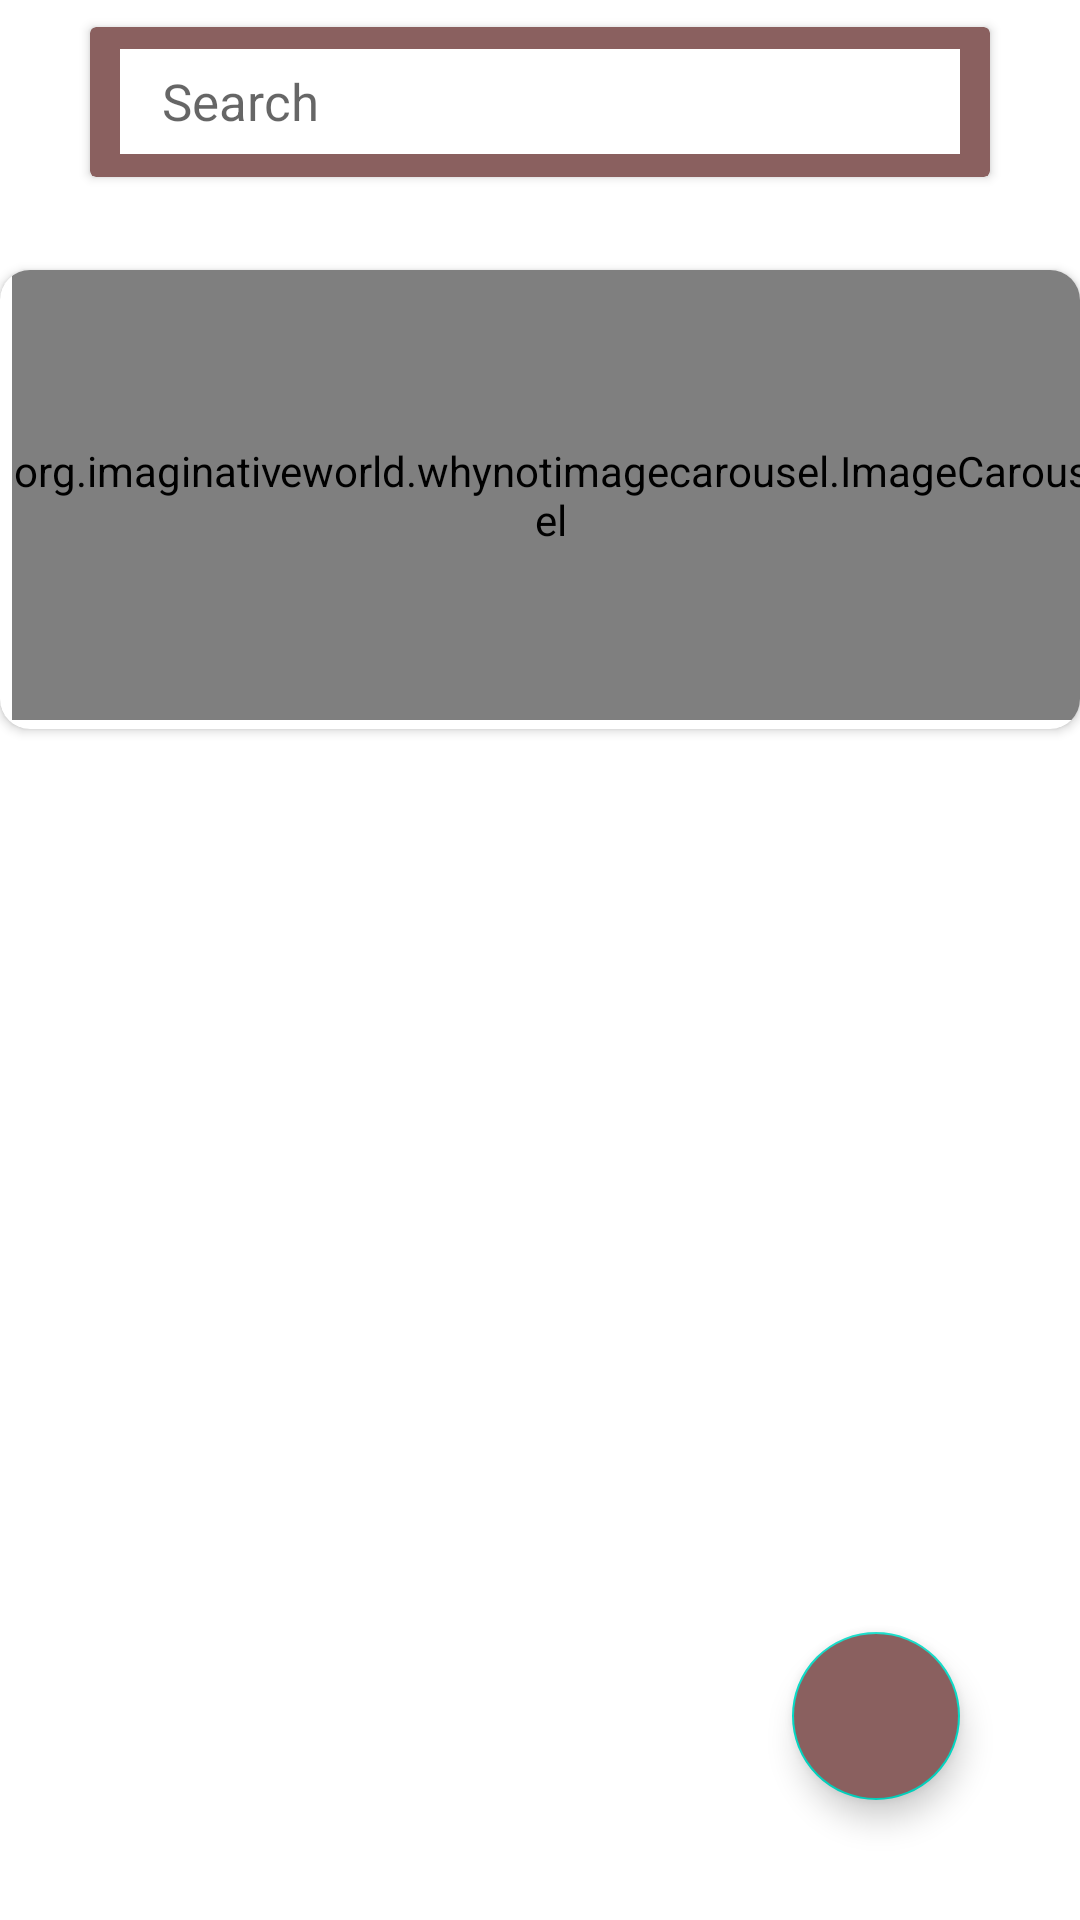

Reconstruct the res/layout file that produces this screen, plus the resources it refers to.
<!-- AndroidManifest.xml: application theme Theme.RecipeeApp -->
<!-- res/layout/activity_main.xml -->
<?xml version="1.0" encoding="utf-8"?>
<RelativeLayout xmlns:android="http://schemas.android.com/apk/res/android"
    xmlns:app="http://schemas.android.com/apk/res-auto"
    xmlns:tools="http://schemas.android.com/tools"
    android:layout_width="match_parent"
    android:layout_height="match_parent"
    tools:context=".MainActivity"
    android:orientation="vertical">


<androidx.cardview.widget.CardView
    android:layout_width="420dp"
    android:layout_height="50dp"
    android:layout_marginTop="9dp"
    android:layout_marginLeft="30dp"
app:cardBackgroundColor="#8A605F"
    android:layout_marginRight="30dp"
    >

    <EditText
        android:id="@+id/txt_searchtext"
        android:layout_width="280dp"
        android:layout_height="35dp"
        android:layout_gravity="center"
        android:paddingLeft="14dp"
        android:background="@color/white"
        android:hint="Search"
        android:textSize="17sp" />


</androidx.cardview.widget.CardView>


    <androidx.recyclerview.widget.RecyclerView
        android:id="@+id/recyclerView"
        android:layout_width="match_parent"
        android:layout_height="464dp"
        android:layout_alignParentStart="true"
        android:layout_alignParentBottom="true"
        android:layout_marginStart="0dp"
        android:layout_marginBottom="7dp"
        android:scrollbars="vertical"></androidx.recyclerview.widget.RecyclerView>

    <com.google.android.material.floatingactionbutton.FloatingActionButton

      android:id="@+id/fb"
       android:layout_width="wrap_content"
        android:layout_height="wrap_content"
        android:layout_alignParentRight="true"
        android:layout_alignParentBottom="true"
        android:layout_marginStart="40dp"
        android:layout_marginTop="40dp"
        android:layout_marginEnd="40dp"
        android:layout_marginBottom="40dp"
        android:backgroundTint="#8A605F"
        android:onClick="btn_uploadActivity"
        android:src="@drawable/ic_file_upload_black_24dp" />

    <androidx.cardview.widget.CardView
        android:layout_width="match_parent"
        android:layout_height="153dp"
        app:cardCornerRadius="10dp"
        android:layout_marginTop="90dp"
        app:layout_constraintEnd_toEndOf="parent"
        app:layout_constraintStart_toStartOf="parent"
        app:layout_constraintTop_toTopOf="parent">

        <org.imaginativeworld.whynotimagecarousel.ImageCarousel
            android:id="@+id/carousel"
            android:layout_width="match_parent"
            android:layout_height="150dp"
            android:layout_alignParentStart="true"
            android:layout_alignParentEnd="true"
            android:layout_alignParentBottom="true"
            android:layout_marginStart="4dp"
            android:layout_marginEnd="-4dp"
            android:layout_marginBottom="506dp"
            app:autoPlay="true"
            app:showCaption="false"
            app:showNavigationButtons="false" />
    </androidx.cardview.widget.CardView>




</RelativeLayout>
<!-- resources referenced by this layout -->
<resources>
  <color name="white">#FFFFFFFF</color>
  <style name="Theme.RecipeeApp" parent="Theme.MaterialComponents.DayNight.DarkActionBar">
          
          <item name="colorPrimary">#8A605F</item>
          <item name="colorPrimaryVariant">#8A605F</item>
          <item name="colorOnPrimary">@color/white</item>
          
          <item name="colorSecondary">@color/teal_200</item>
          <item name="colorSecondaryVariant">@color/teal_700</item>
          <item name="colorOnSecondary">@color/black</item>
          
          <item name="android:statusBarColor">?attr/colorPrimaryVariant</item>
          
      </style>
  <color name="teal_200">#FF03DAC5</color>
  <color name="teal_700">#FF018786</color>
  <color name="black">#FF000000</color>
</resources>
